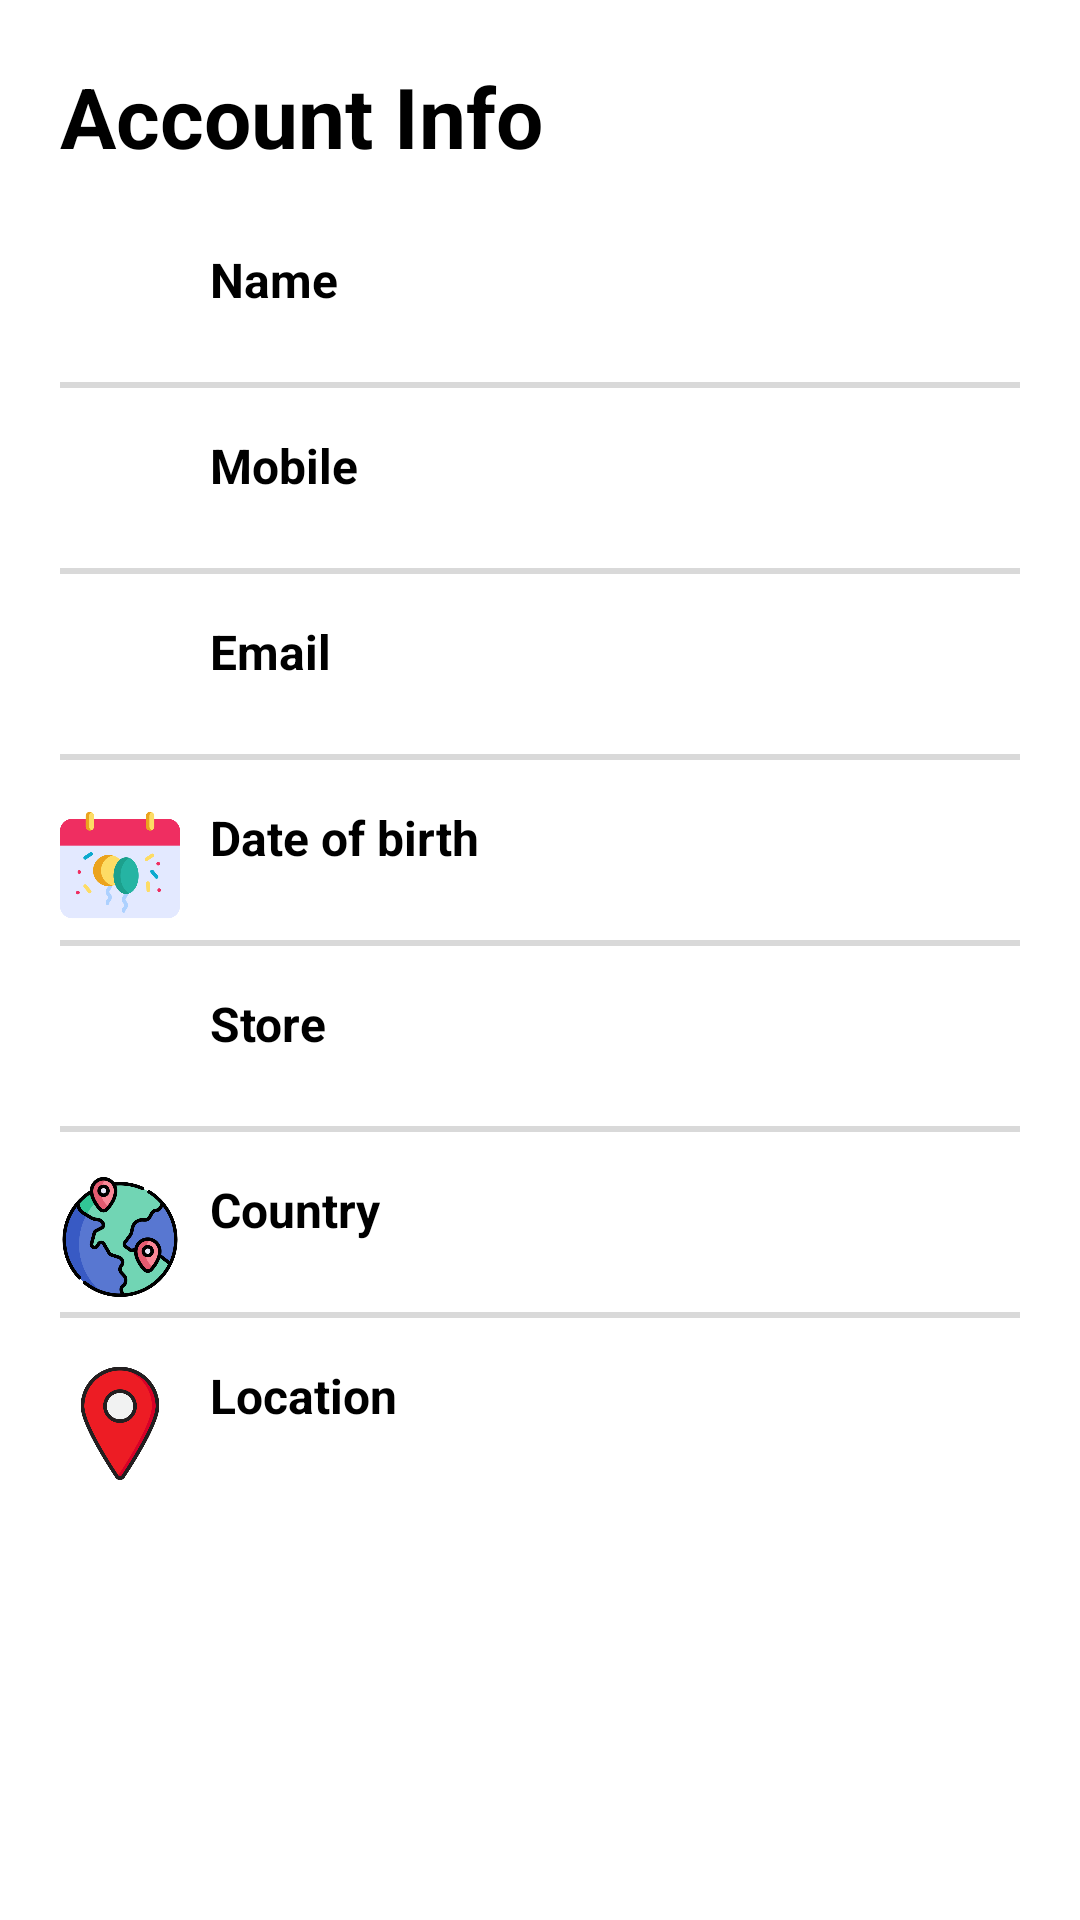

Android layout source for this screen:
<!-- AndroidManifest.xml: application theme AppTheme -->
<!-- res/layout/content_profile.xml -->
<?xml version="1.0" encoding="utf-8"?>
<androidx.core.widget.NestedScrollView xmlns:android="http://schemas.android.com/apk/res/android"
    xmlns:app="http://schemas.android.com/apk/res-auto"
    xmlns:tools="http://schemas.android.com/tools"
    android:layout_width="match_parent"
    android:layout_height="match_parent"
    app:layout_behavior="@string/appbar_scrolling_view_behavior"
    tools:context="com.example.caisse.activities.WelcomeActivity"
    tools:showIn="@layout/activity_profile">

    <ScrollView
        android:layout_width="fill_parent"
        android:layout_height="fill_parent">

        <LinearLayout
            android:id="@+id/profileLayout"
            android:layout_width="match_parent"
            android:layout_height="wrap_content"
            android:layout_marginLeft="20dp"
            android:layout_marginTop="20dp"
            android:layout_marginRight="20dp"
            android:orientation="vertical">

            <TextView
                style="@style/headerText"
                android:layout_marginBottom="10sp"
                android:text="@string/account_info" />

            <RelativeLayout style="@style/profileDetailsLayout">

                <ImageView
                    android:id="@+id/nameImageView"
                    style="@style/profileDetailsImage"
                    android:contentDescription="@string/profile"
                    android:src="@drawable/ic_name" />

                <TextView
                    android:id="@+id/nameTextView"
                    style="@style/profileDetailsTextMain"
                    android:layout_toEndOf="@id/nameImageView"
                    android:text="@string/name" />

                <TextView
                    android:id="@+id/nameProfileView"
                    style="@style/profileDetailsMiniText"
                    android:layout_toEndOf="@id/nameImageView" />

            </RelativeLayout>

            <View style="@style/profileDetailsView" />

            <RelativeLayout style="@style/profileDetailsLayout">

                <ImageView
                    android:id="@+id/mobileImageView"
                    style="@style/profileDetailsImage"
                    android:contentDescription="@string/todo"
                    android:src="@drawable/ic_mobile" />

                <TextView
                    style="@style/profileDetailsTextMain"
                    android:layout_toEndOf="@id/mobileImageView"
                    android:text="@string/mobile" />

                <TextView
                    android:id="@+id/mobileProfileView"
                    style="@style/profileDetailsMiniText"
                    android:layout_toEndOf="@id/mobileImageView" />

            </RelativeLayout>

            <View style="@style/profileDetailsView" />

            <RelativeLayout style="@style/profileDetailsLayout">

                <ImageView
                    android:id="@+id/emailImageView"
                    style="@style/profileDetailsImage"
                    android:contentDescription="@string/todo"
                    android:src="@drawable/ic_email" />

                <TextView
                    style="@style/profileDetailsTextMain"
                    android:layout_toEndOf="@id/emailImageView"
                    android:text="@string/email" />

                <TextView
                    android:id="@+id/emailProfileView"
                    style="@style/profileDetailsMiniText"
                    android:layout_toEndOf="@id/emailImageView" />

            </RelativeLayout>


            <View style="@style/profileDetailsView" />

            <RelativeLayout style="@style/profileDetailsLayout">

                <ImageView
                    android:id="@+id/dobImageView"
                    style="@style/profileDetailsImage"
                    android:contentDescription="@string/todo"
                    android:src="@drawable/ic_dob" />

                <TextView
                    style="@style/profileDetailsTextMain"
                    android:layout_toEndOf="@id/dobImageView"
                    android:text="@string/dob" />

                <TextView
                    android:id="@+id/dobProfileView"
                    style="@style/profileDetailsMiniText"
                    android:layout_toEndOf="@id/dobImageView" />

            </RelativeLayout>

            <View style="@style/profileDetailsView" />

            <RelativeLayout style="@style/profileDetailsLayout">

                <ImageView
                    android:id="@+id/storeImageView"
                    style="@style/profileDetailsImage"
                    android:contentDescription="@string/todo"
                    android:src="@drawable/ic_store" />

                <TextView
                    style="@style/profileDetailsTextMain"
                    android:layout_toEndOf="@id/storeImageView"
                    android:text="@string/store" />

                <TextView
                    android:id="@+id/storeProfileView"
                    style="@style/profileDetailsMiniText"
                    android:layout_toEndOf="@id/storeImageView" />

            </RelativeLayout>

            <View style="@style/profileDetailsView" />

            <RelativeLayout style="@style/profileDetailsLayout">

                <ImageView
                    android:id="@+id/countryImageView"
                    style="@style/profileDetailsImage"
                    android:contentDescription="@string/todo"
                    android:src="@drawable/ic_country" />

                <TextView
                    style="@style/profileDetailsTextMain"
                    android:layout_toEndOf="@id/countryImageView"
                    android:text="@string/country" />

                <TextView
                    android:id="@+id/countryProfileView"
                    style="@style/profileDetailsMiniText"
                    android:layout_toEndOf="@id/countryImageView" />

            </RelativeLayout>

            <View style="@style/profileDetailsView" />

            <RelativeLayout style="@style/profileDetailsLayout">

                <ImageView
                    android:id="@+id/locationImageView"
                    style="@style/profileDetailsImage"
                    android:contentDescription="@string/todo"
                    android:src="@drawable/ic_location" />

                <TextView
                    style="@style/profileDetailsTextMain"
                    android:layout_toEndOf="@id/locationImageView"
                    android:text="@string/location" />

                <TextView
                    android:id="@+id/locationProfileView"
                    style="@style/profileDetailsMiniText"
                    android:layout_toEndOf="@id/locationImageView" />

            </RelativeLayout>

        </LinearLayout>

    </ScrollView>

</androidx.core.widget.NestedScrollView>
<!-- res/layout/activity_profile.xml (included above) -->
<?xml version="1.0" encoding="utf-8"?>
<androidx.coordinatorlayout.widget.CoordinatorLayout xmlns:android="http://schemas.android.com/apk/res/android"
    xmlns:app="http://schemas.android.com/apk/res-auto"
    xmlns:tools="http://schemas.android.com/tools"
    android:layout_width="match_parent"
    android:layout_height="match_parent"
    android:background="@color/color_white"
    android:fitsSystemWindows="true"
    tools:context="com.example.caisse.activities.WelcomeActivity">

    <com.google.android.material.appbar.AppBarLayout
        android:layout_width="match_parent"
        android:layout_height="wrap_content"
        android:fitsSystemWindows="true"
        android:theme="@style/AppTheme.AppBarOverlay">

        <com.google.android.material.appbar.CollapsingToolbarLayout
            android:layout_width="match_parent"
            android:layout_height="match_parent"
            android:fitsSystemWindows="true"
            app:expandedTitleMarginEnd="64dp"
            app:expandedTitleMarginStart="48dp"
            app:expandedTitleTextAppearance="@style/TransparentText"
            app:layout_scrollFlags="scroll|exitUntilCollapsed"
            app:toolbarId="@+id/toolbar">

            <LinearLayout
                android:layout_width="match_parent"
                android:layout_height="wrap_content"
                android:layout_centerInParent="true"
                android:background="@color/color_primary"
                android:gravity="center_horizontal"
                android:orientation="vertical">

                <ImageView
                    android:layout_width="wrap_content"
                    android:layout_height="wrap_content"
                    android:contentDescription="@string/profile"
                    android:src="@drawable/ic_profile_round" />

                <TextView
                    android:layout_width="wrap_content"
                    android:layout_height="wrap_content"
                    android:text="@string/profile"
                    android:textSize="28sp"
                    android:textStyle="bold" />

                <TextView
                    android:id="@+id/emailProfile"
                    android:layout_width="wrap_content"
                    android:layout_height="wrap_content"
                    android:text="@string/email"
                    android:textSize="12sp"
                    android:textStyle="bold"
                    tools:ignore="TextContrastCheck" />

                <RelativeLayout
                    android:layout_width="match_parent"
                    android:layout_height="wrap_content"
                    android:layout_gravity="bottom"
                    android:layout_marginTop="20dp"
                    android:background="@color/color_white"
                    android:gravity="center">

                    <View
                        android:layout_width="match_parent"
                        android:layout_height="20dp"
                        android:layout_alignParentTop="true"
                        android:background="@color/color_primary" />

                </RelativeLayout>

            </LinearLayout>

        </com.google.android.material.appbar.CollapsingToolbarLayout>

    </com.google.android.material.appbar.AppBarLayout>

    <include layout="@layout/content_profile" />

</androidx.coordinatorlayout.widget.CoordinatorLayout>
<!-- resources referenced by this layout -->
<resources>
  <color name="color_primary">#0077b6</color>
  <color name="color_white">#ffffff</color>
  <!-- drawable ic_country: png bitmap (drawable, 50607 bytes) -->
  <!-- drawable ic_dob: png bitmap (drawable, 21398 bytes) -->
  <!-- drawable ic_location: png bitmap (drawable, 26439 bytes) -->
  <string name="account_info">Account Info</string>
  <string name="country">Country</string>
  <string name="dob">Date of birth</string>
  <string name="email">Email</string>
  <string name="location">Location</string>
  <string name="mobile">Mobile</string>
  <string name="name">Name</string>
  <string name="profile">Profile</string>
  <string name="store">Store</string>
  <string name="todo">Todo</string>
  <style name="AppTheme.AppBarOverlay" parent="ThemeOverlay.AppCompat.Dark.ActionBar" />
  <style name="TransparentText" parent="@android:style/TextAppearance">
          <item name="android:textColor">#00000000</item>
      </style>
  <style name="headerText" parent="parent">
          <item name="android:textSize">@dimen/headerTextSize</item>
          <item name="android:textColor">@color/color_black</item>
          <item name="android:textStyle">bold</item>
      </style>
  <style name="profileDetailsImage">
          <item name="android:layout_width">40dp</item>
          <item name="android:layout_height">40dp</item>
          <item name="android:layout_alignParentTop">true</item>
          <item name="android:layout_alignParentLeft">true</item>
      </style>
  <style name="profileDetailsLayout" parent="parent">
          <item name="android:layout_marginTop">15dp</item>
      </style>
  <style name="profileDetailsMiniText" parent="viewParent">
          <item name="android:layout_alignParentBottom">true</item>
          <item name="android:textColor">@color/color_black</item>
          <item name="android:textSize">11sp</item>
          <item name="android:layout_marginLeft">10dp</item>
      </style>
  <style name="profileDetailsTextMain" parent="viewParent">
          <item name="android:textColor">@color/color_black</item>
          <item name="android:textStyle">bold</item>
          <item name="android:textSize">16sp</item>
          <item name="android:layout_marginLeft">10dp</item>
      </style>
  <style name="profileDetailsView" parent="viewParent">
          <item name="android:layout_width">match_parent</item>
          <item name="android:layout_height">2dp</item>
          <item name="android:background">@color/shimmer_color</item>
          <item name="android:layout_marginTop">5dp</item>
      </style>
  <style name="AppTheme" parent="Theme.MaterialComponents.Light.NoActionBar">
          <item name="colorPrimary">@color/color_primary</item>
          <item name="colorPrimaryDark">@color/color_primary</item>
          <item name="colorAccent">@color/color_accent</item>
      </style>
  <style name="parent">
          <item name="android:layout_width">match_parent</item>
          <item name="android:layout_height">wrap_content</item>
      </style>
  <dimen name="headerTextSize">28sp</dimen>
  <color name="color_black">#000000</color>
  <style name="viewParent">
          <item name="android:layout_width">wrap_content</item>
          <item name="android:layout_height">wrap_content</item>
      </style>
  <color name="shimmer_color">#d9d9d9</color>
  <color name="color_accent">#03dac5</color>
</resources>
